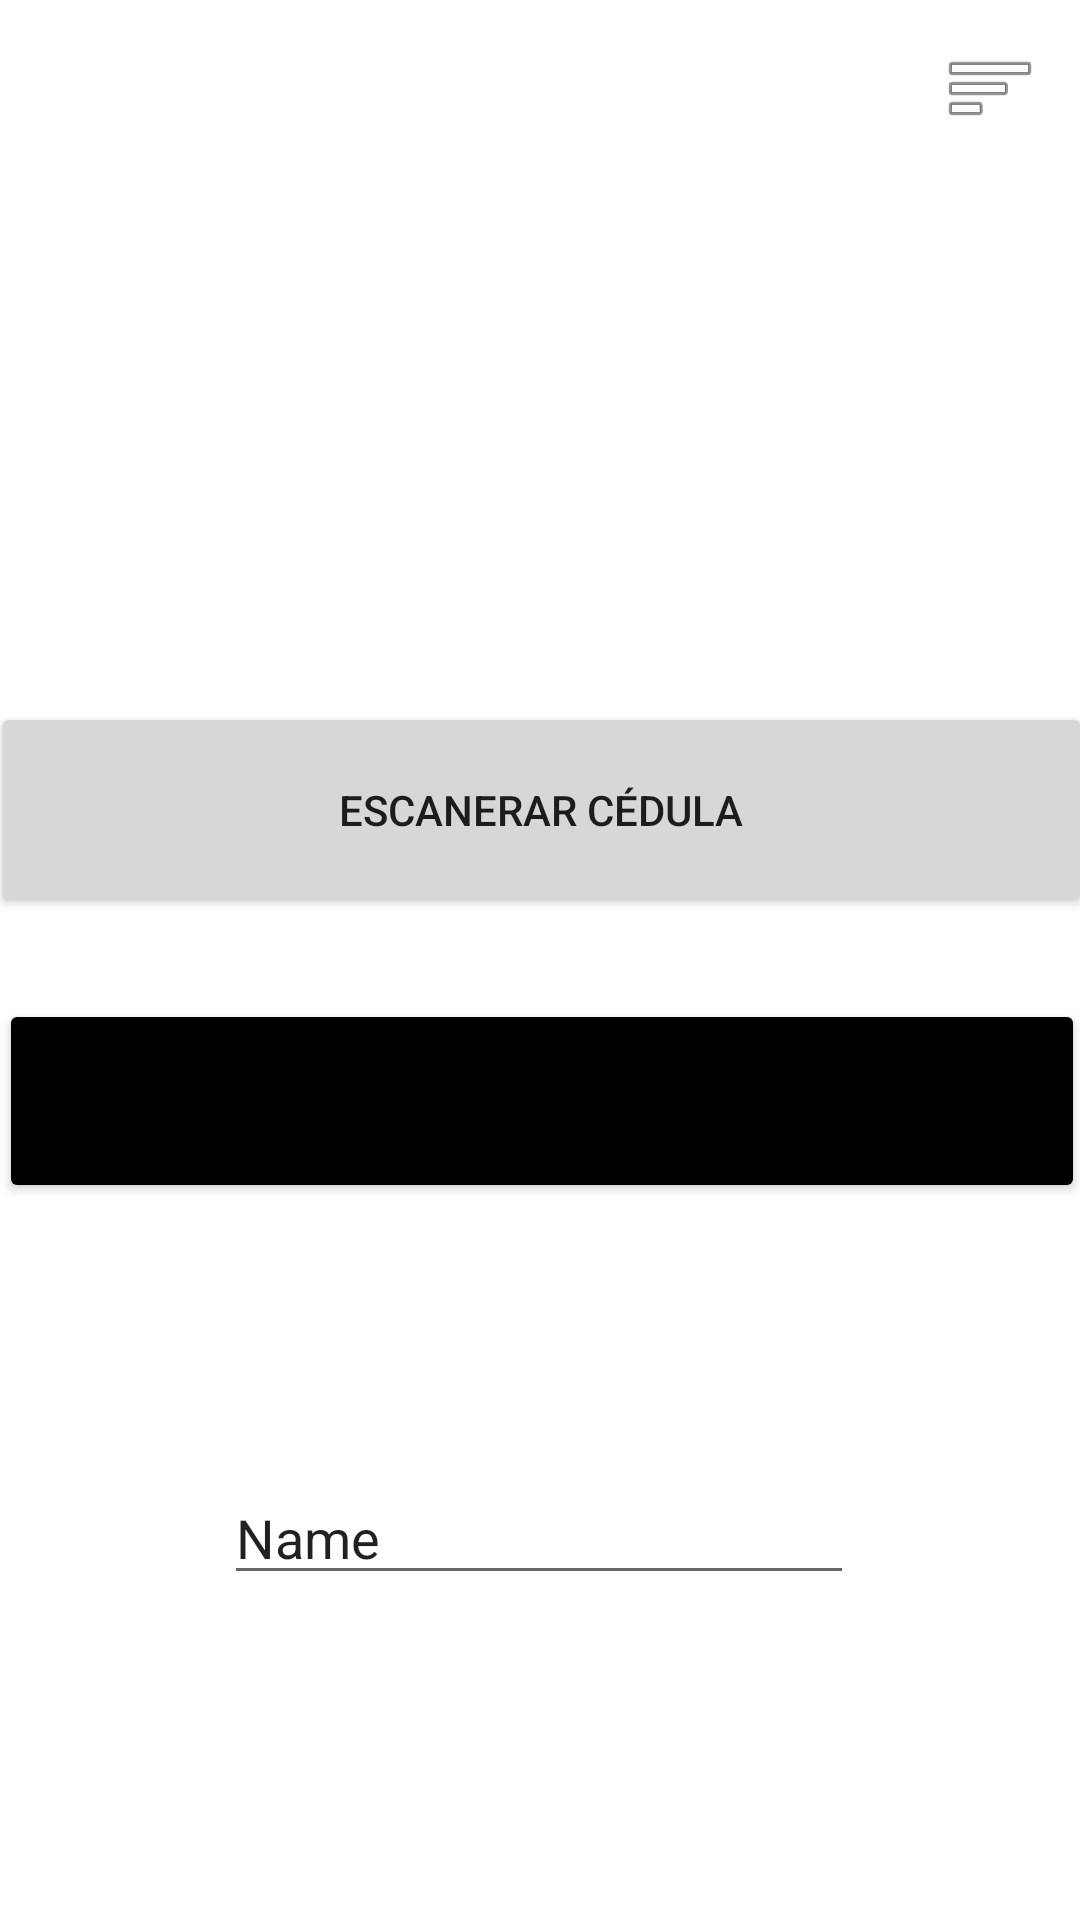

The Android layout XML behind this screen, and the referenced resources:
<!-- AndroidManifest.xml: application theme Theme.ConsultaCiudadano.NoActionBar -->
<!-- res/layout/activity_home_user.xml -->
<?xml version="1.0" encoding="utf-8"?>
<androidx.constraintlayout.widget.ConstraintLayout xmlns:android="http://schemas.android.com/apk/res/android"
    xmlns:app="http://schemas.android.com/apk/res-auto"
    xmlns:tools="http://schemas.android.com/tools"
    android:layout_width="match_parent"
    android:layout_height="match_parent"
    tools:context=".HomeUser">

    <Button
        android:id="@+id/btnScanner"
        android:layout_width="367dp"
        android:layout_height="72dp"
        android:text="escanerar cédula"
        app:layout_constraintBottom_toBottomOf="parent"
        app:layout_constraintEnd_toEndOf="parent"
        app:layout_constraintStart_toStartOf="parent"
        app:layout_constraintTop_toTopOf="parent"
        app:layout_constraintVertical_bias="0.412" />

    <EditText
        android:id="@+id/txtCodigo"
        android:layout_width="wrap_content"
        android:layout_height="wrap_content"
        android:ems="10"
        android:inputType="textPersonName"
        android:text="Name"
        app:layout_constraintBottom_toBottomOf="parent"
        app:layout_constraintEnd_toEndOf="parent"
        app:layout_constraintHorizontal_bias="0.497"
        app:layout_constraintStart_toStartOf="parent"
        app:layout_constraintTop_toTopOf="parent"
        app:layout_constraintVertical_bias="0.819" />

    <Button
        android:id="@+id/btnReporte"
        android:layout_width="362dp"
        android:layout_height="68dp"
        android:backgroundTint="@color/black"
        android:text="generar reporte"
        app:layout_constraintBottom_toBottomOf="parent"
        app:layout_constraintEnd_toEndOf="parent"
        app:layout_constraintHorizontal_bias="0.448"
        app:layout_constraintStart_toStartOf="parent"
        app:layout_constraintTop_toTopOf="parent"
        app:layout_constraintVertical_bias="0.582" />

    <ImageView
        android:id="@+id/iconMenu"
        android:layout_width="wrap_content"
        android:layout_height="wrap_content"
        android:onClick="mostrarMenu"
        app:layout_constraintBottom_toBottomOf="parent"
        app:layout_constraintEnd_toEndOf="parent"
        app:layout_constraintHorizontal_bias="0.957"
        app:layout_constraintStart_toStartOf="parent"
        app:layout_constraintTop_toTopOf="parent"
        app:layout_constraintVertical_bias="0.022"
        app:srcCompat="@android:drawable/ic_menu_sort_by_size" />

</androidx.constraintlayout.widget.ConstraintLayout>
<!-- resources referenced by this layout -->
<resources>
  <color name="black">#FF000000</color>
  <style name="Theme.ConsultaCiudadano.NoActionBar">
          <item name="windowActionBar">false</item>
          <item name="windowNoTitle">true</item>
      </style>
</resources>
